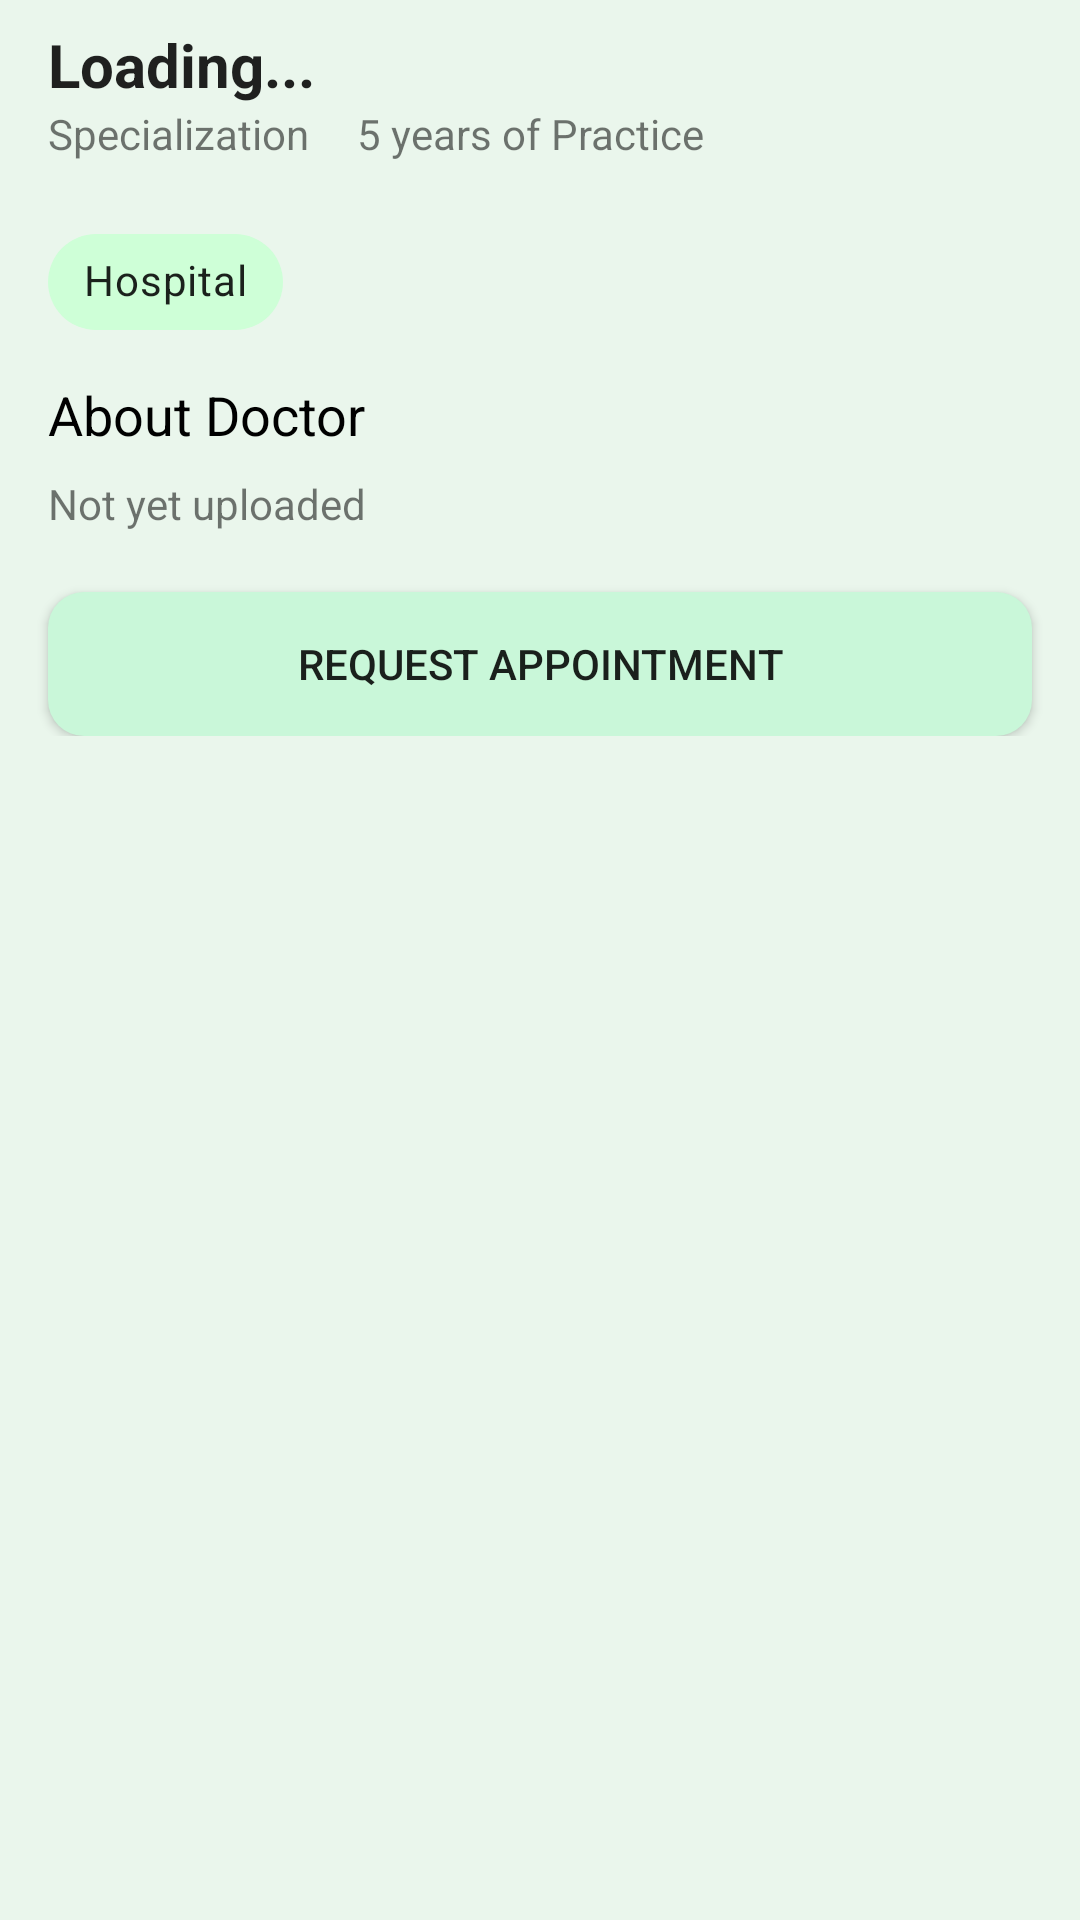

Produce the Android XML layout that renders to this screen, including the resource entries it uses.
<!-- AndroidManifest.xml: application theme Theme.AgapeLife.NoActionBar -->
<!-- res/layout/content_scrolling.xml -->
<?xml version="1.0" encoding="utf-8"?>
<androidx.core.widget.NestedScrollView xmlns:android="http://schemas.android.com/apk/res/android"
    xmlns:app="http://schemas.android.com/apk/res-auto"
    xmlns:tools="http://schemas.android.com/tools"
    android:layout_width="match_parent"
    android:layout_height="match_parent"
    app:layout_behavior="@string/appbar_scrolling_view_behavior"
    tools:context=".doctors.DoctorDetailsActivity"
    android:background="@color/agape_layout_background"
    tools:showIn="@layout/activity_doctor_details">


    <androidx.constraintlayout.widget.ConstraintLayout
        android:layout_width="match_parent"
        android:layout_height="match_parent">

        <TextView
            android:id="@+id/tv_full_name"
            style="@style/TextAppearance.AppCompat.Title"
            android:layout_width="wrap_content"
            android:layout_height="wrap_content"
            android:layout_marginStart="16dp"
            android:layout_marginTop="8dp"
            android:layout_marginEnd="16dp"
            android:fontFamily="sans-serif"
            android:text="Loading..."
            android:textSize="20sp"
            android:textStyle="bold"
            app:layout_constraintEnd_toEndOf="parent"
            app:layout_constraintHorizontal_bias="0.0"
            app:layout_constraintStart_toStartOf="parent"
            app:layout_constraintTop_toTopOf="parent" />

        <TextView
            android:id="@+id/tv_specialization"
            android:layout_width="wrap_content"
            android:layout_height="wrap_content"
            android:layout_marginStart="16dp"
            android:layout_marginEnd="16dp"
            android:text="@string/specialization"
            app:layout_constraintEnd_toEndOf="parent"
            app:layout_constraintHorizontal_bias="0.0"
            app:layout_constraintStart_toStartOf="parent"
            app:layout_constraintTop_toBottomOf="@+id/tv_full_name" />

        <TextView
            android:id="@+id/tv_years_of_experience"
            android:layout_width="wrap_content"
            android:layout_height="wrap_content"
            android:layout_marginStart="16dp"
            android:text="@string/years_of_practice"
            app:layout_constraintStart_toEndOf="@+id/tv_specialization"
            app:layout_constraintTop_toBottomOf="@+id/tv_full_name" />

        <com.google.android.material.chip.Chip
            android:id="@+id/chip_hospital"
            android:layout_width="wrap_content"
            android:layout_height="wrap_content"
            android:layout_marginStart="16dp"
            android:layout_marginTop="16dp"
            android:layout_marginEnd="16dp"
            android:padding="8dp"
            android:text="@string/hospital"
            app:chipBackgroundColor="@color/agape_layout_text"
            app:chipIcon="@drawable/ic_baseline_location_on_24"
            app:chipIconTint="@color/agape_primary"
            app:layout_constraintEnd_toEndOf="parent"
            app:layout_constraintHorizontal_bias="0.0"
            app:layout_constraintStart_toStartOf="parent"
            app:layout_constraintTop_toBottomOf="@+id/tv_specialization" />

        <Button
            android:id="@+id/btn_book_appointment"
            android:layout_width="0dp"
            android:layout_height="wrap_content"
            android:layout_marginStart="16dp"
            android:layout_marginTop="20dp"
            android:layout_marginEnd="16dp"
            android:background="@drawable/navigation_bg"
            android:text="Request appointment"
            app:layout_constraintBottom_toBottomOf="parent"
            app:layout_constraintEnd_toEndOf="parent"
            app:layout_constraintStart_toStartOf="parent"
            app:layout_constraintTop_toBottomOf="@+id/tv_dr_description" />

        <TextView
            android:id="@+id/chip_about"
            style="@style/TextAppearance.AppCompat.Medium"
            android:layout_width="wrap_content"
            android:layout_height="wrap_content"
            android:layout_marginStart="16dp"
            android:layout_marginTop="8dp"
            android:layout_marginEnd="16dp"
            android:text="About Doctor"
            android:textColor="@color/black"
            app:layout_constraintEnd_toEndOf="parent"
            app:layout_constraintHorizontal_bias="0.0"
            app:layout_constraintStart_toStartOf="parent"
            app:layout_constraintTop_toBottomOf="@+id/chip_hospital" />

        <TextView
            android:id="@+id/tv_dr_description"
            android:layout_width="0dp"
            android:layout_height="wrap_content"
            android:layout_marginStart="16dp"
            android:layout_marginTop="8dp"
            android:layout_marginEnd="16dp"
            android:text="@string/about_doctor"
            app:layout_constraintEnd_toEndOf="parent"
            app:layout_constraintHorizontal_bias="0.0"
            app:layout_constraintStart_toStartOf="parent"
            app:layout_constraintTop_toBottomOf="@+id/chip_about" />


    </androidx.constraintlayout.widget.ConstraintLayout>
</androidx.core.widget.NestedScrollView>
<!-- res/layout/activity_doctor_details.xml (included above) -->
<?xml version="1.0" encoding="utf-8"?>
<androidx.coordinatorlayout.widget.CoordinatorLayout xmlns:android="http://schemas.android.com/apk/res/android"
    xmlns:app="http://schemas.android.com/apk/res-auto"
    xmlns:tools="http://schemas.android.com/tools"
    android:layout_width="match_parent"
    android:layout_height="match_parent"
    android:fitsSystemWindows="true"
    tools:context=".doctors.DoctorDetailsActivity">

    <com.google.android.material.appbar.AppBarLayout
        android:id="@+id/app_bar"
        android:layout_width="match_parent"
        android:layout_height="@dimen/app_bar_height"
        android:fitsSystemWindows="true"
        android:theme="@style/Theme.AgapeLife.NoActionBar.AppBarOverlay">

        <com.google.android.material.appbar.CollapsingToolbarLayout
            android:id="@+id/toolbar_layout"
            style="@style/Widget.MaterialComponents.Toolbar.Primary"
            android:layout_width="match_parent"
            android:layout_height="match_parent"
            android:fitsSystemWindows="true"
            app:contentScrim="?attr/colorPrimary"
            app:layout_scrollFlags="scroll|exitUntilCollapsed"
            app:toolbarId="@+id/toolbar">

            <androidx.appcompat.widget.Toolbar
                android:id="@+id/toolbar"
                android:layout_width="match_parent"
                android:layout_height="?attr/actionBarSize"
                app:layout_collapseMode="pin"
                app:titleMarginBottom="8dp"
                app:titleMarginStart="8dp"
                app:popupTheme="@style/Theme.AgapeLife.NoActionBar.PopupOverlay" />

            <androidx.constraintlayout.widget.ConstraintLayout
                android:layout_width="match_parent"
                android:layout_height="match_parent"
                android:elevation="2dp"
                android:background="#32000000"
                />

            <ImageView
                android:id="@+id/iv_dr_profile"
                android:layout_width="match_parent"
                android:layout_height="match_parent"
                android:scaleType="centerCrop"
                app:srcCompat="@drawable/doctor_img"/>
        </com.google.android.material.appbar.CollapsingToolbarLayout>
    </com.google.android.material.appbar.AppBarLayout>

    <include layout="@layout/content_scrolling" />










</androidx.coordinatorlayout.widget.CoordinatorLayout>
<!-- resources referenced by this layout -->
<resources>
  <color name="agape_layout_background">#192F9F44</color>
  <color name="agape_layout_text">#CEFFD7</color>
  <color name="agape_primary">#2F9F44</color>
  <color name="black">#FF000000</color>
  <!-- drawable navigation_bg (drawable) -->
  <?xml version="1.0" encoding="utf-8"?>
  <shape
      xmlns:android="http://schemas.android.com/apk/res/android"
      >
      <solid android:color="#C9F7D9"/>
      <corners
          android:radius="12dp"
          />
  </shape>
  <string name="about_doctor">Not yet uploaded</string>
  <string name="hospital">Hospital</string>
  <string name="specialization">Specialization</string>
  <string name="years_of_practice">5 years of Practice</string>
  <style name="Theme.AgapeLife.NoActionBar.AppBarOverlay" parent="ThemeOverlay.AppCompat.Dark.ActionBar" />
  <style name="Theme.AgapeLife.NoActionBar.PopupOverlay" parent="ThemeOverlay.AppCompat.Light" />
  <style name="Theme.AgapeLife.NoActionBar" parent="Theme.AgapeLife">
          <item name="windowActionBar">false</item>
          <item name="windowNoTitle">true</item>
      </style>
  <style name="Theme.AgapeLife" parent="Theme.MaterialComponents.DayNight.DarkActionBar">
          
          <item name="colorPrimary">@color/agape_primary</item>
          <item name="colorPrimaryVariant">@color/agape_primary</item>
          <item name="colorOnPrimary">@color/agape_layout_text</item>
          
          <item name="colorSecondary">@color/agape_primary</item>
          <item name="colorSecondaryVariant">@color/agape_primary</item>
          <item name="colorOnSecondary">@color/agape_layout_text</item>
          
          <item name="android:statusBarColor" tools:targetApi="l">?attr/colorPrimaryVariant</item>
          
      </style>
</resources>
